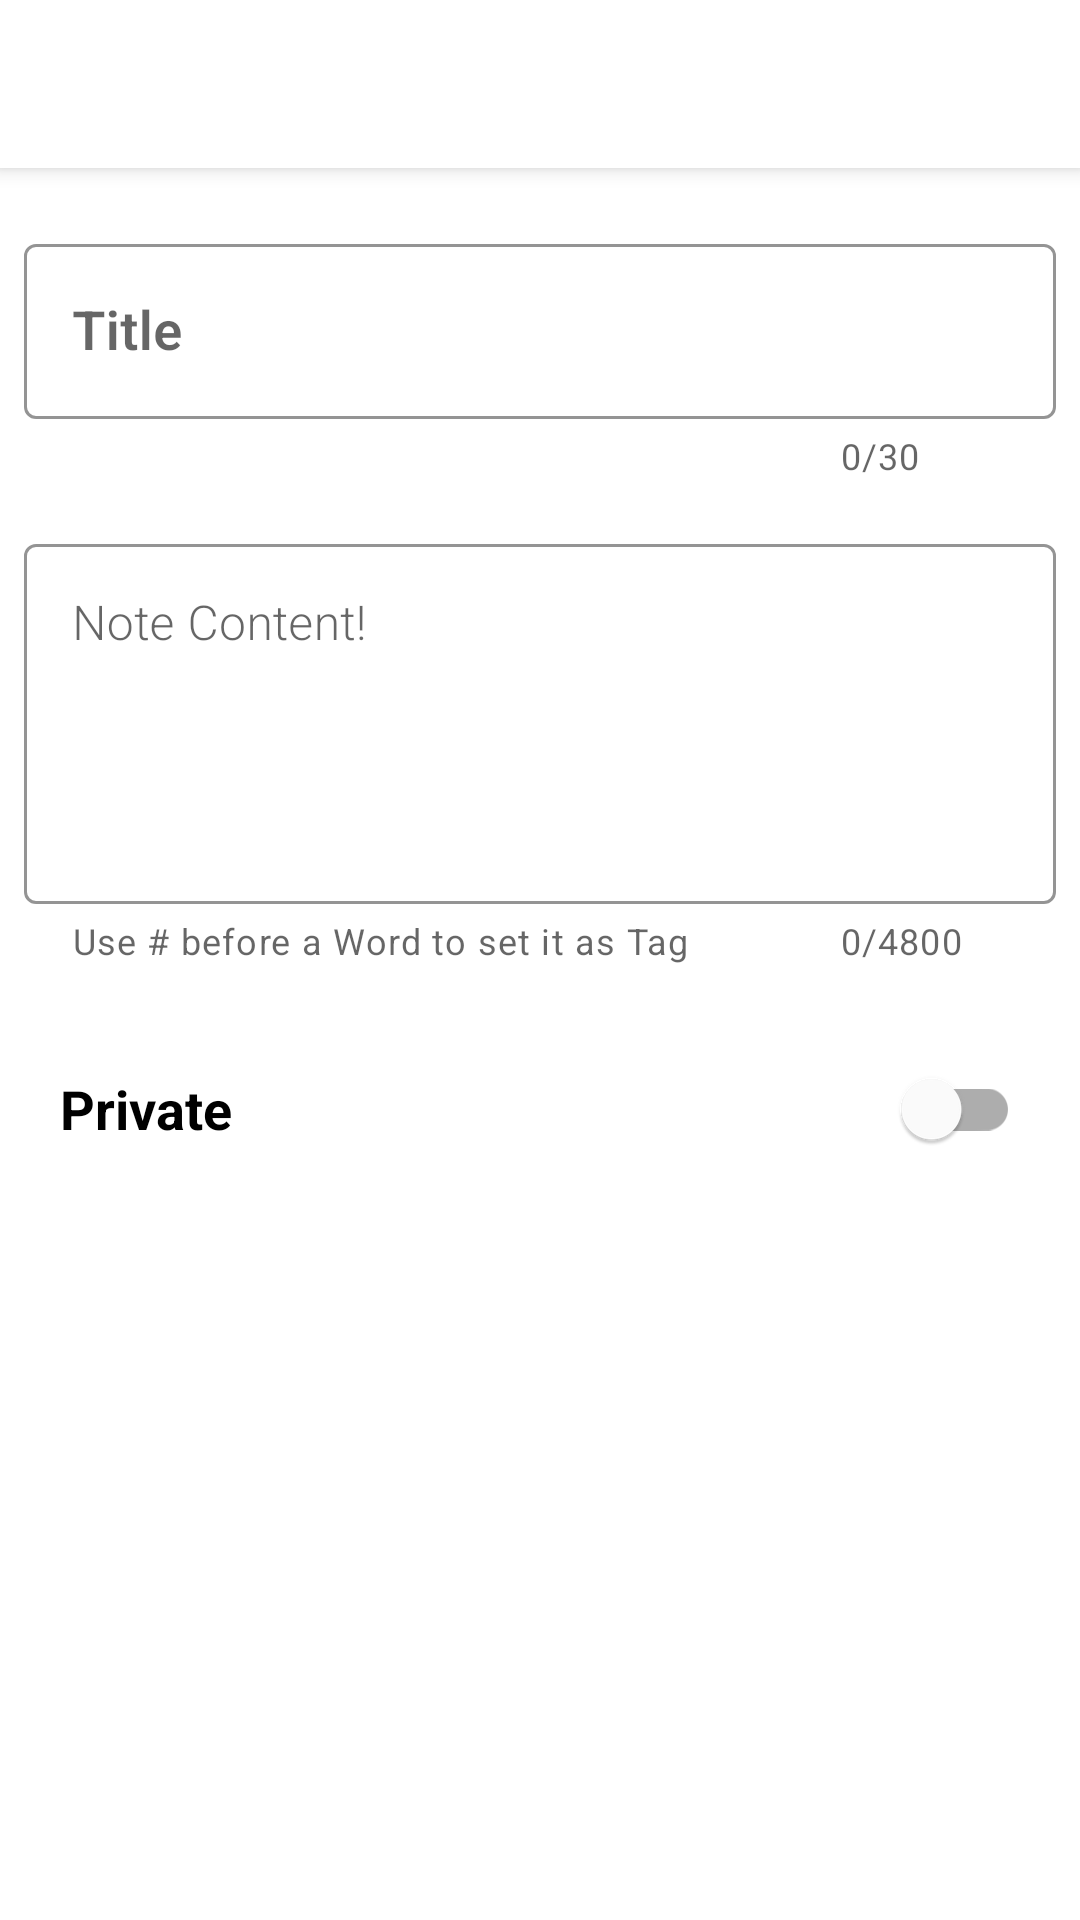

Layout XML and referenced resources for this Android screen:
<!-- AndroidManifest.xml: application theme AppTheme -->
<!-- res/layout/fragment_edit.xml -->
<?xml version="1.0" encoding="utf-8"?>
<FrameLayout
    xmlns:android="http://schemas.android.com/apk/res/android"
    xmlns:tools="http://schemas.android.com/tools"
    android:layout_width="match_parent"
    android:layout_height="match_parent"
    xmlns:app="http://schemas.android.com/apk/res-auto"
    android:id="@+id/edit_frame_layout"
    tools:context=".EditFragment">

    <androidx.coordinatorlayout.widget.CoordinatorLayout
        android:layout_width="match_parent"
        android:layout_height="match_parent"
        >

        <com.google.android.material.appbar.AppBarLayout
            android:layout_width="match_parent"
            android:layout_height="?actionBarSize"
            android:id="@+id/edit_app_bar"
            >
            <com.google.android.material.appbar.MaterialToolbar
                android:layout_width="match_parent"
                android:layout_height="?actionBarSize"
                android:id="@+id/edit_tool_bar"
                android:theme="@style/Widget.AppCompat.PopupMenu.Overflow"
                />
        </com.google.android.material.appbar.AppBarLayout>


        <androidx.core.widget.NestedScrollView
            android:layout_width="match_parent"
            android:layout_height="match_parent"
            android:layout_margin="4dp"
            android:id="@+id/edit_nested_scroll"
            app:layout_behavior="com.google.android.material.appbar.AppBarLayout$ScrollingViewBehavior">


            <androidx.constraintlayout.widget.ConstraintLayout
                android:layout_width="match_parent"
                android:layout_height="wrap_content"
                >

                <com.google.android.material.textfield.TextInputLayout
                    android:id="@+id/edit_title_layout"
                    android:layout_width="match_parent"
                    android:layout_height="wrap_content"
                    android:layout_marginStart="4dp"
                    android:layout_marginTop="16dp"
                    android:layout_marginEnd="4dp"
                    android:hint="@string/Title"
                    app:boxBackgroundColor="@color/colorPrimary"
                    app:counterEnabled="true"
                    app:counterMaxLength="30"
                    app:hintAnimationEnabled="true"
                    app:hintEnabled="true"
                    style="@style/Widget.MaterialComponents.TextInputLayout.OutlinedBox"
                    app:boxStrokeColor="@color/colorAccent"
                    app:boxStrokeWidth="1dp"
                    android:theme="@style/CustomTheme"

                    app:hintTextColor="?android:textColorSecondary"
                    app:layout_constraintEnd_toEndOf="parent"
                    app:layout_constraintStart_toStartOf="parent"
                    app:layout_constraintTop_toTopOf="parent">

                    <com.google.android.material.textfield.TextInputEditText
                        android:id="@+id/edit_title_input"
                        android:layout_width="match_parent"
                        android:layout_height="wrap_content"
                        android:background="@null"
                        android:fontFamily="sans-serif-light"
                        android:inputType="text|textCapWords"
                        android:maxLength="30"
                        android:maxLines="1"
                        android:textColor="@color/colorAccent"
                        android:textSize="18sp"
                        android:textStyle="bold" />
                </com.google.android.material.textfield.TextInputLayout>


                <com.google.android.material.textfield.TextInputLayout
                    android:id="@+id/edit_content_layout"
                    style="@style/Widget.MaterialComponents.TextInputLayout.OutlinedBox"
                    android:layout_width="match_parent"
                    android:layout_height="wrap_content"
                    android:layout_marginStart="4dp"
                    android:layout_marginTop="16dp"
                    android:layout_marginEnd="4dp"
                    android:hint="@string/write_note"
                    android:theme="@style/CustomTheme"
                    app:boxBackgroundColor="@color/colorPrimary"
                    app:boxStrokeColor="@color/colorAccent"
                    app:boxStrokeWidth="1dp"
                    app:counterEnabled="true"
                    app:counterMaxLength="4800"
                    app:helperText="@string/chips"
                    app:hintAnimationEnabled="true"
                    app:hintEnabled="true"
                    app:hintTextColor="?android:textColorSecondary"
                    app:layout_constraintEnd_toEndOf="parent"
                    app:layout_constraintStart_toStartOf="parent"
                    app:layout_constraintTop_toBottomOf="@+id/edit_title_layout">

                    <com.google.android.material.textfield.TextInputEditText
                        android:id="@+id/edit_content_input"
                        android:layout_width="match_parent"
                        android:layout_height="wrap_content"
                        android:background="@null"
                        android:fontFamily="sans-serif-light"
                        android:gravity="top|start"
                        android:maxLength="4800"
                        android:minHeight="120dp"
                        android:textColor="@color/colorAccent" />
                </com.google.android.material.textfield.TextInputLayout>

                <com.google.android.material.chip.ChipGroup
                    android:layout_width="match_parent"
                    android:layout_height="wrap_content"
                    android:layout_marginStart="4dp"
                    android:layout_marginTop="8dp"
                    android:layout_marginEnd="4dp"
                    android:minHeight="90dp"
                    app:chipSpacing="4dp"
                    android:id="@+id/edit_chip_group"
                    app:layout_constraintEnd_toEndOf="parent"
                    app:layout_constraintStart_toStartOf="parent"
                    app:layout_constraintTop_toBottomOf="@+id/edit_content_layout" />

                <com.google.android.material.switchmaterial.SwitchMaterial
                    android:id="@+id/private_switch_material"
                    android:layout_width="match_parent"
                    android:layout_height="wrap_content"
                    android:layout_marginStart="4dp"
                    android:layout_marginTop="16dp"
                    android:layout_marginEnd="4dp"
                    android:text="@string/private_"
                    android:textStyle="bold"
                    android:textSize="18sp"
                    android:paddingStart="12dp"
                    android:paddingEnd="12dp"
                    app:useMaterialThemeColors="true"
                    android:checked="false"
                    app:layout_constraintEnd_toEndOf="parent"
                    app:layout_constraintStart_toStartOf="parent"
                    app:layout_constraintBottom_toTopOf="@id/edit_password_layout"
                    app:layout_constraintTop_toBottomOf="@+id/edit_chip_group" />

                <com.google.android.material.textfield.TextInputLayout
                    android:visibility="gone"
                    android:id="@+id/edit_password_layout"
                    android:layout_width="match_parent"
                    android:layout_height="wrap_content"
                    android:layout_marginTop="4dp"
                    style="@style/Widget.MaterialComponents.TextInputLayout.OutlinedBox"
                    android:hint="@string/password"
                    app:endIconMode="password_toggle"
                    android:theme="@style/CustomTheme"
                    app:boxStrokeWidth="1dp"
                    app:boxStrokeColor="@color/colorAccent"
                    app:hintTextColor="?android:textColorSecondary"
                    app:layout_constraintBottom_toBottomOf="parent"
                    app:layout_constraintEnd_toEndOf="parent"
                    app:layout_constraintStart_toStartOf="parent"
                    app:layout_constraintTop_toBottomOf="@+id/private_switch_material">

                    <com.google.android.material.textfield.TextInputEditText
                        android:id="@+id/edit_password_text"
                        android:layout_width="match_parent"
                        android:layout_height="match_parent"
                        android:inputType="textPassword"
                        />


                </com.google.android.material.textfield.TextInputLayout>



            </androidx.constraintlayout.widget.ConstraintLayout>

        </androidx.core.widget.NestedScrollView>

    </androidx.coordinatorlayout.widget.CoordinatorLayout>

</FrameLayout>
<!-- resources referenced by this layout -->
<resources>
  <color name="colorAccent">#000000</color>
  <color name="colorPrimary">#FFFFFF</color>
  <string name="Title">Title</string>
  <string name="chips">Use # before a Word to set it as Tag</string>
  <string name="password">Password</string>
  <string name="private_">Private</string>
  <string name="write_note">Note Content!</string>
  <style name="CustomTheme" parent="Widget.MaterialComponents.TextInputLayout.OutlinedBox">
          <item name="colorPrimary">@color/colorPrimary</item>
          <item name="colorPrimaryDark">@color/colorPrimaryDark</item>
          <item name="colorAccent">@color/colorAccent</item>
          <item name="windowActionBar">false</item>
          <item name="windowNoTitle">true</item>
          <item name="windowActionModeOverlay">true</item>
          <item name="colorControlActivated">@color/colorAccent</item>
      </style>
  <style name="AppTheme" parent="Theme.MaterialComponents.Light.NoActionBar">
          <item name="colorPrimary">@color/colorPrimary</item>
          <item name="colorPrimaryDark">@color/colorPrimaryDark</item>
          <item name="colorAccent">@color/colorAccent</item>
  
          <item name="windowActionBar">false</item>
          <item name="windowNoTitle">true</item>
          <item name="windowActionModeOverlay">true</item>
  
          <item name="colorControlActivated">@color/colorAccent</item>
  
      </style>
  <color name="colorPrimaryDark">#E8E8E8</color>
</resources>
